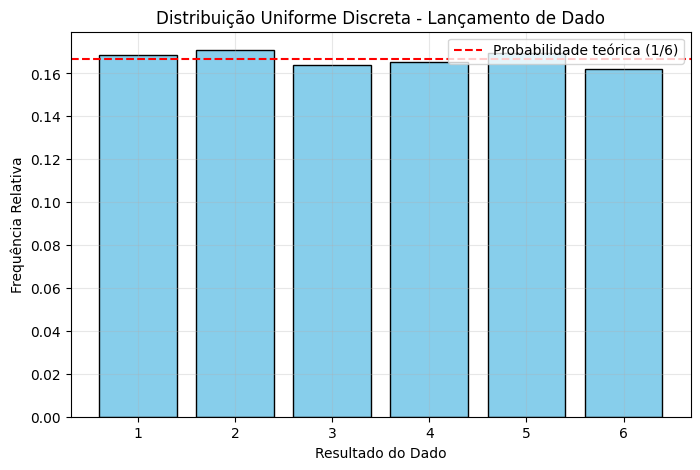
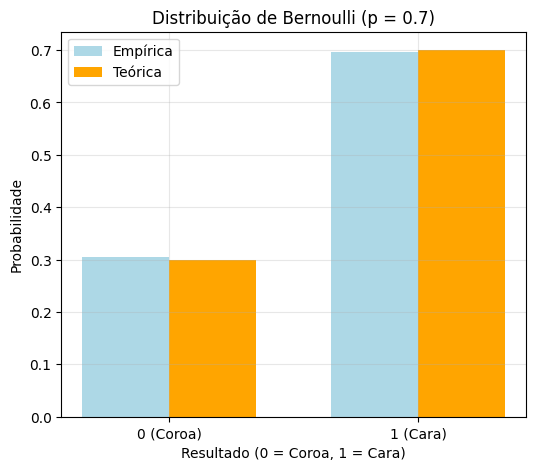
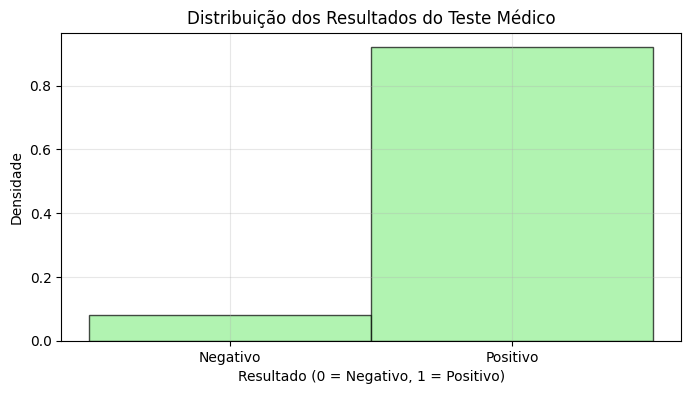
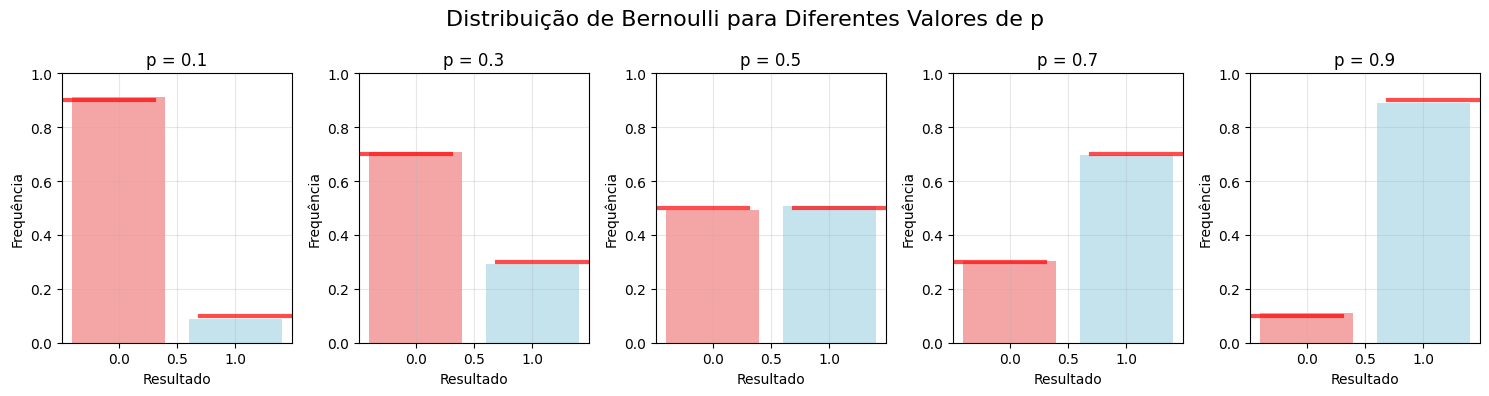
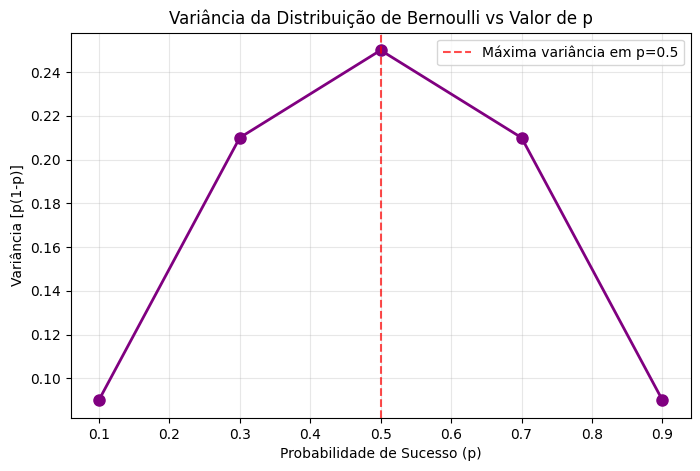

Recreate these plots in Python, in order.
import numpy as np
import matplotlib.pyplot as plt
from scipy.stats import bernoulli

# Configuração para gráficos
plt.style.use('default')
plt.rcParams['figure.figsize'] = (10, 6)

# Simulação de lançamento de dado
n_simulacoes = 10000
resultados_dado = np.random.randint(1, 7, size=n_simulacoes)

# Contagem de frequências
valores_unicos, contagens = np.unique(resultados_dado, return_counts=True)
frequencias_relativas = contagens / n_simulacoes

# Gráfico
plt.figure(figsize=(8, 5))
plt.bar(valores_unicos, frequencias_relativas, color='skyblue', edgecolor='black')
plt.axhline(y=1/6, color='red', linestyle='--', label='Probabilidade teórica (1/6)')
plt.title('Distribuição Uniforme Discreta - Lançamento de Dado')
plt.xlabel('Resultado do Dado')
plt.ylabel('Frequência Relativa')
plt.legend()
plt.grid(True, alpha=0.3)
plt.show()

print(f'Média empírica: {np.mean(resultados_dado):.4f}')
print(f'Média teórica: {3.5:.4f}')
print(f'Variância empírica: {np.var(resultados_dado):.4f}')
print(f'Variância teórica: {35/12:.4f}')

# Parâmetros
p = 0.7  # Probabilidade de sucesso (cara)
n_lancamentos = 1000

# Simulação usando scipy
resultados_bernoulli = bernoulli.rvs(p, size=n_lancamentos)

# Cálculo de frequências
freq_0 = np.sum(resultados_bernoulli == 0) / n_lancamentos
freq_1 = np.sum(resultados_bernoulli == 1) / n_lancamentos

# Gráfico
plt.figure(figsize=(6, 5))
valores = [0, 1]
frequencias_empiricas = [freq_0, freq_1]
frequencias_teoricas = [1-p, p]

x = np.arange(len(valores))
width = 0.35

plt.bar(x - width/2, frequencias_empiricas, width, label='Empírica', color='lightblue')
plt.bar(x + width/2, frequencias_teoricas, width, label='Teórica', color='orange')

plt.title(f'Distribuição de Bernoulli (p = {p})')
plt.xlabel('Resultado (0 = Coroa, 1 = Cara)')
plt.ylabel('Probabilidade')
plt.xticks(x, ['0 (Coroa)', '1 (Cara)'])
plt.legend()
plt.grid(True, alpha=0.3)
plt.show()

print(f'Frequência empírica de caras: {freq_1:.4f}')
print(f'Probabilidade teórica de caras: {p:.4f}')

# Cenário: Teste médico com 90% de eficácia
p_deteccao = 0.9
n_testes = 100

# Simulação
resultados_teste = bernoulli.rvs(p_deteccao, size=n_testes)

# Estatísticas
sucessos = np.sum(resultados_teste)
taxa_sucesso = sucessos / n_testes

# Propriedades teóricas
media_teorica = p_deteccao
variancia_teorica = p_deteccao * (1 - p_deteccao)

print("=== Teste Médico - Detecção de Doença ===")
print(f"Eficácia teórica do teste: {p_deteccao * 100}%")
print(f"Sucessos observados: {sucessos}/{n_testes}")
print(f"Taxa de sucesso empírica: {taxa_sucesso * 100:.1f}%")
print(f"\nEsperança teórica: {media_teorica:.4f}")
print(f"Variância teórica: {variancia_teorica:.4f}")

# Visualização
plt.figure(figsize=(8, 4))
plt.hist(resultados_teste, bins=[-0.5, 0.5, 1.5], density=True, alpha=0.7, color='lightgreen', edgecolor='black')
plt.title('Distribuição dos Resultados do Teste Médico')
plt.xlabel('Resultado (0 = Negativo, 1 = Positivo)')
plt.ylabel('Densidade')
plt.xticks([0, 1], ['Negativo', 'Positivo'])
plt.grid(True, alpha=0.3)
plt.show()

# Diferentes valores de p
valores_p = [0.1, 0.3, 0.5, 0.7, 0.9]
n_sim = 1000

# Configuração do gráfico
fig, axes = plt.subplots(1, len(valores_p), figsize=(15, 4))
fig.suptitle('Distribuição de Bernoulli para Diferentes Valores de p', fontsize=16)

for i, p in enumerate(valores_p):
    # Simulação
    resultados = bernoulli.rvs(p, size=n_sim)
    
    # Frequências
    freq_0 = np.sum(resultados == 0) / n_sim
    freq_1 = np.sum(resultados == 1) / n_sim
    
    # Gráfico
    axes[i].bar([0, 1], [freq_0, freq_1], color=['lightcoral', 'lightblue'], alpha=0.7)
    axes[i].set_title(f'p = {p}')
    axes[i].set_xlabel('Resultado')
    axes[i].set_ylabel('Frequência')
    axes[i].set_ylim(0, 1)
    axes[i].grid(True, alpha=0.3)
    
    # Adicionar valores teóricos como linhas
    axes[i].axhline(y=1-p, xmin=0, xmax=0.4, color='red', linewidth=3, alpha=0.7)
    axes[i].axhline(y=p, xmin=0.6, xmax=1, color='red', linewidth=3, alpha=0.7)

plt.tight_layout()
plt.show()

# Mostrar como a variância muda
variancias = [p * (1-p) for p in valores_p]
plt.figure(figsize=(8, 5))
plt.plot(valores_p, variancias, 'o-', color='purple', linewidth=2, markersize=8)
plt.title('Variância da Distribuição de Bernoulli vs Valor de p')
plt.xlabel('Probabilidade de Sucesso (p)')
plt.ylabel('Variância [p(1-p)]')
plt.grid(True, alpha=0.3)
plt.axvline(x=0.5, color='red', linestyle='--', alpha=0.7, label='Máxima variância em p=0.5')
plt.legend()
plt.show()